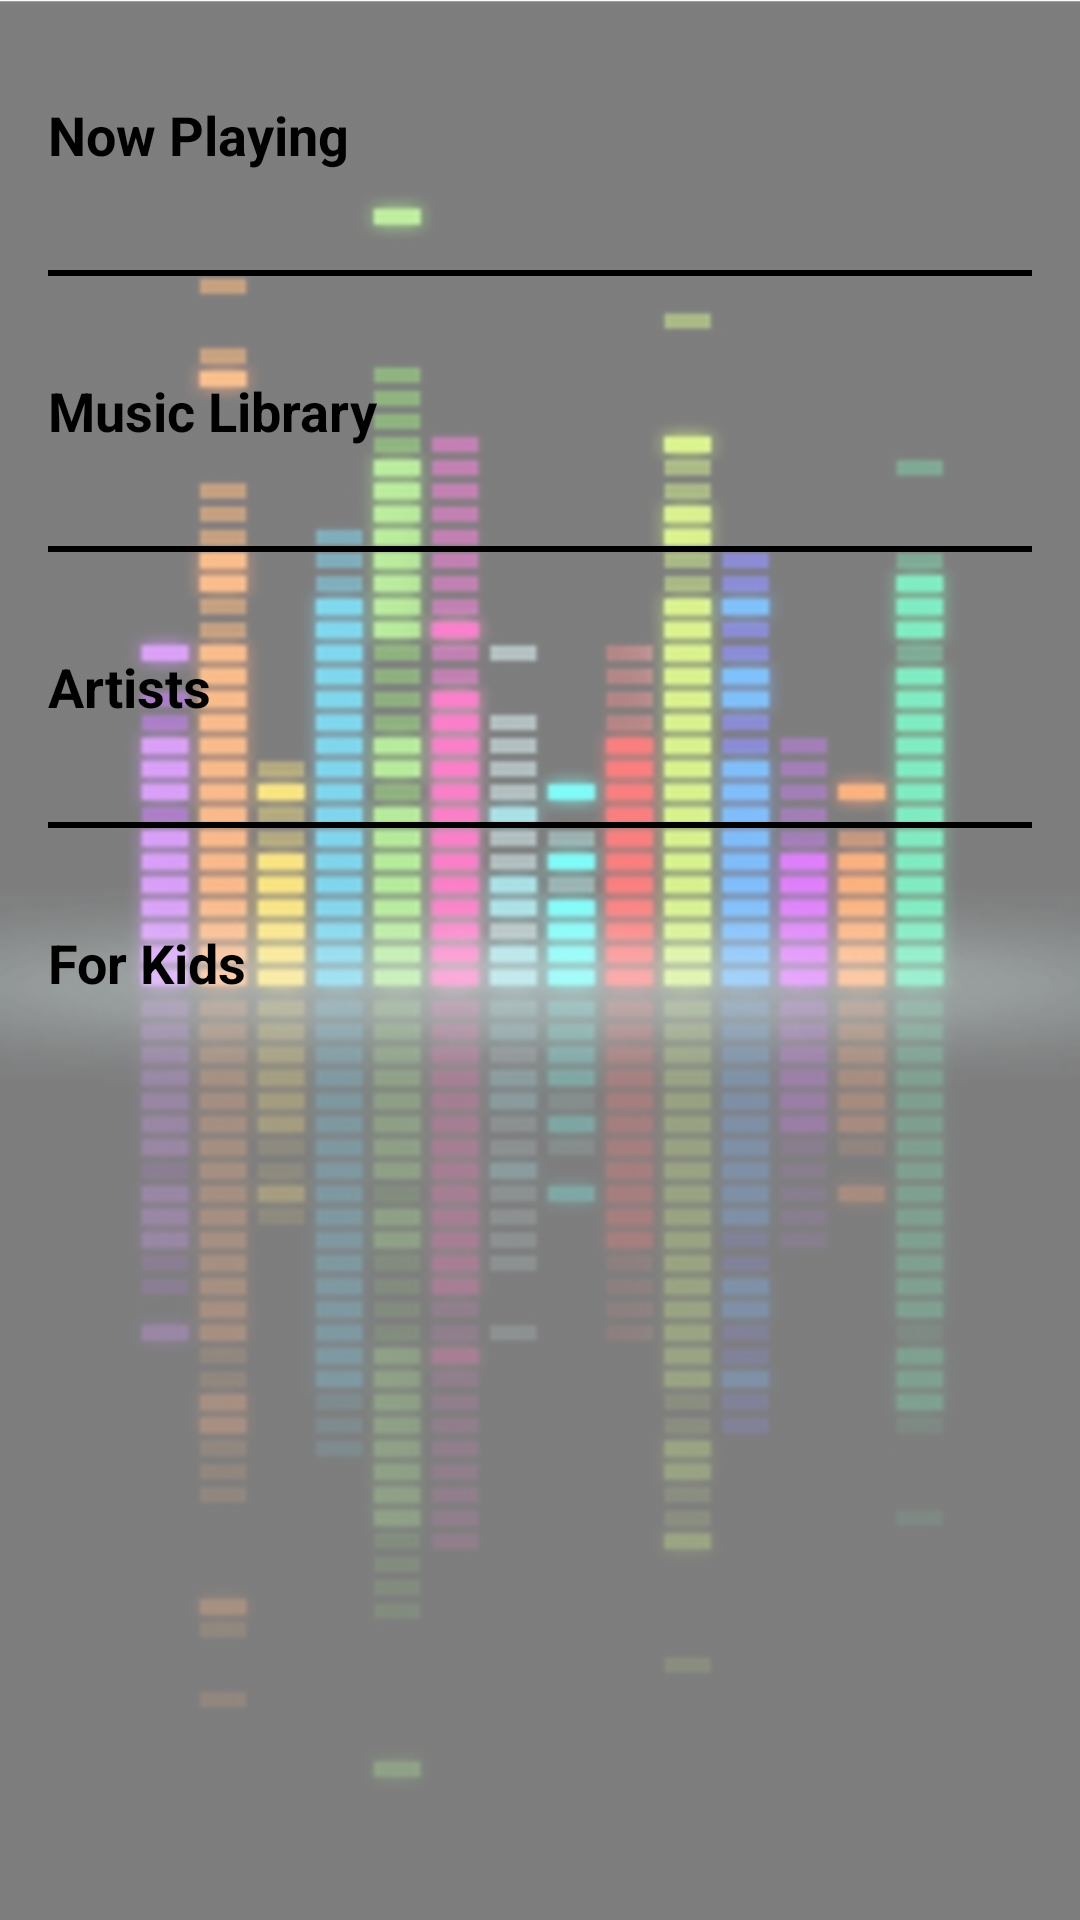

Write the Android layout XML for this screen, with the resource values it uses.
<!-- AndroidManifest.xml: application theme AppTheme -->
<!-- res/layout/activity_main.xml -->
<?xml version="1.0" encoding="utf-8"?>
<RelativeLayout xmlns:android="http://schemas.android.com/apk/res/android"
    xmlns:tools="http://schemas.android.com/tools"
    android:layout_width="match_parent"
    android:layout_height="match_parent"
    tools:context=".MainActivity">

    <ImageView
        android:layout_width="match_parent"
        android:layout_height="match_parent"
        android:scaleType="centerCrop"
        android:alpha="0.5"
        android:src="@drawable/equalizer"/>

    <LinearLayout
        android:layout_width="match_parent"
        android:layout_height="match_parent"
        android:orientation="vertical">

        <TextView
            android:id="@+id/now_playing"
            style="@style/CategoryStyle"
            android:text="@string/category_playing" />

        <View
            style="@style/CategoryLineSeparator"/>

        <TextView
            android:id="@+id/music_library"
            style="@style/CategoryStyle"
            android:text="@string/category_all" />

        <View
            style="@style/CategoryLineSeparator"/>

        <TextView
            android:id="@+id/all_by_artist"
            style="@style/CategoryStyle"
            android:text="@string/category_artist" />

        <View
            style="@style/CategoryLineSeparator"/>

        <TextView
            android:id="@+id/kids"
            style="@style/CategoryStyle"
            android:text="@string/category_kids" />
    </LinearLayout>


</RelativeLayout>
<!-- resources referenced by this layout -->
<resources>
  <!-- drawable equalizer: png bitmap (drawable, 994999 bytes) -->
  <string name="category_all">Music Library</string>
  <string name="category_artist">Artists</string>
  <string name="category_kids">For Kids</string>
  <string name="category_playing">Now Playing</string>
  <style name="CategoryLineSeparator" parent="Theme.AppCompat.Light">
          <item name="android:layout_width">match_parent</item>
          <item name="android:layout_height">@dimen/separator_height</item>
          <item name="android:layout_marginRight">@dimen/spacing_medium</item>
          <item name="android:layout_marginLeft">@dimen/spacing_medium</item>
          <item name="android:background">@android:color/black</item>
      </style>
  <style name="CategoryStyle">
          <item name="android:layout_width">match_parent</item>
          <item name="android:layout_height">@dimen/list_item_height</item>
          <item name="android:gravity">center_vertical</item>
          <item name="android:padding">@dimen/spacing_medium</item>
  
          <item name="android:textColor">@android:color/black</item>
          <item name="android:textStyle">bold</item>
          <item name="android:textAppearance">@style/TextAppearance.AppCompat.Medium</item>
      </style>
  <style name="AppTheme" parent="Theme.AppCompat.Light.DarkActionBar">
          <item name="colorPrimary">@color/colorPrimary</item>
          <item name="colorPrimaryDark">@color/colorPrimaryDark</item>
          <item name="colorAccent">@color/colorAccent</item>
      </style>
  <dimen name="separator_height">2dp</dimen>
  <dimen name="spacing_medium">16dp</dimen>
  <dimen name="list_item_height">90dp</dimen>
  <!-- not gathered from this repository: default colours our renderer supplied (Android Studio template values) -->
  <color name="colorPrimary">#FF6200EE</color>
  <color name="colorPrimaryDark">#FF3700B3</color>
  <color name="colorAccent">#FF03DAC5</color>
</resources>
